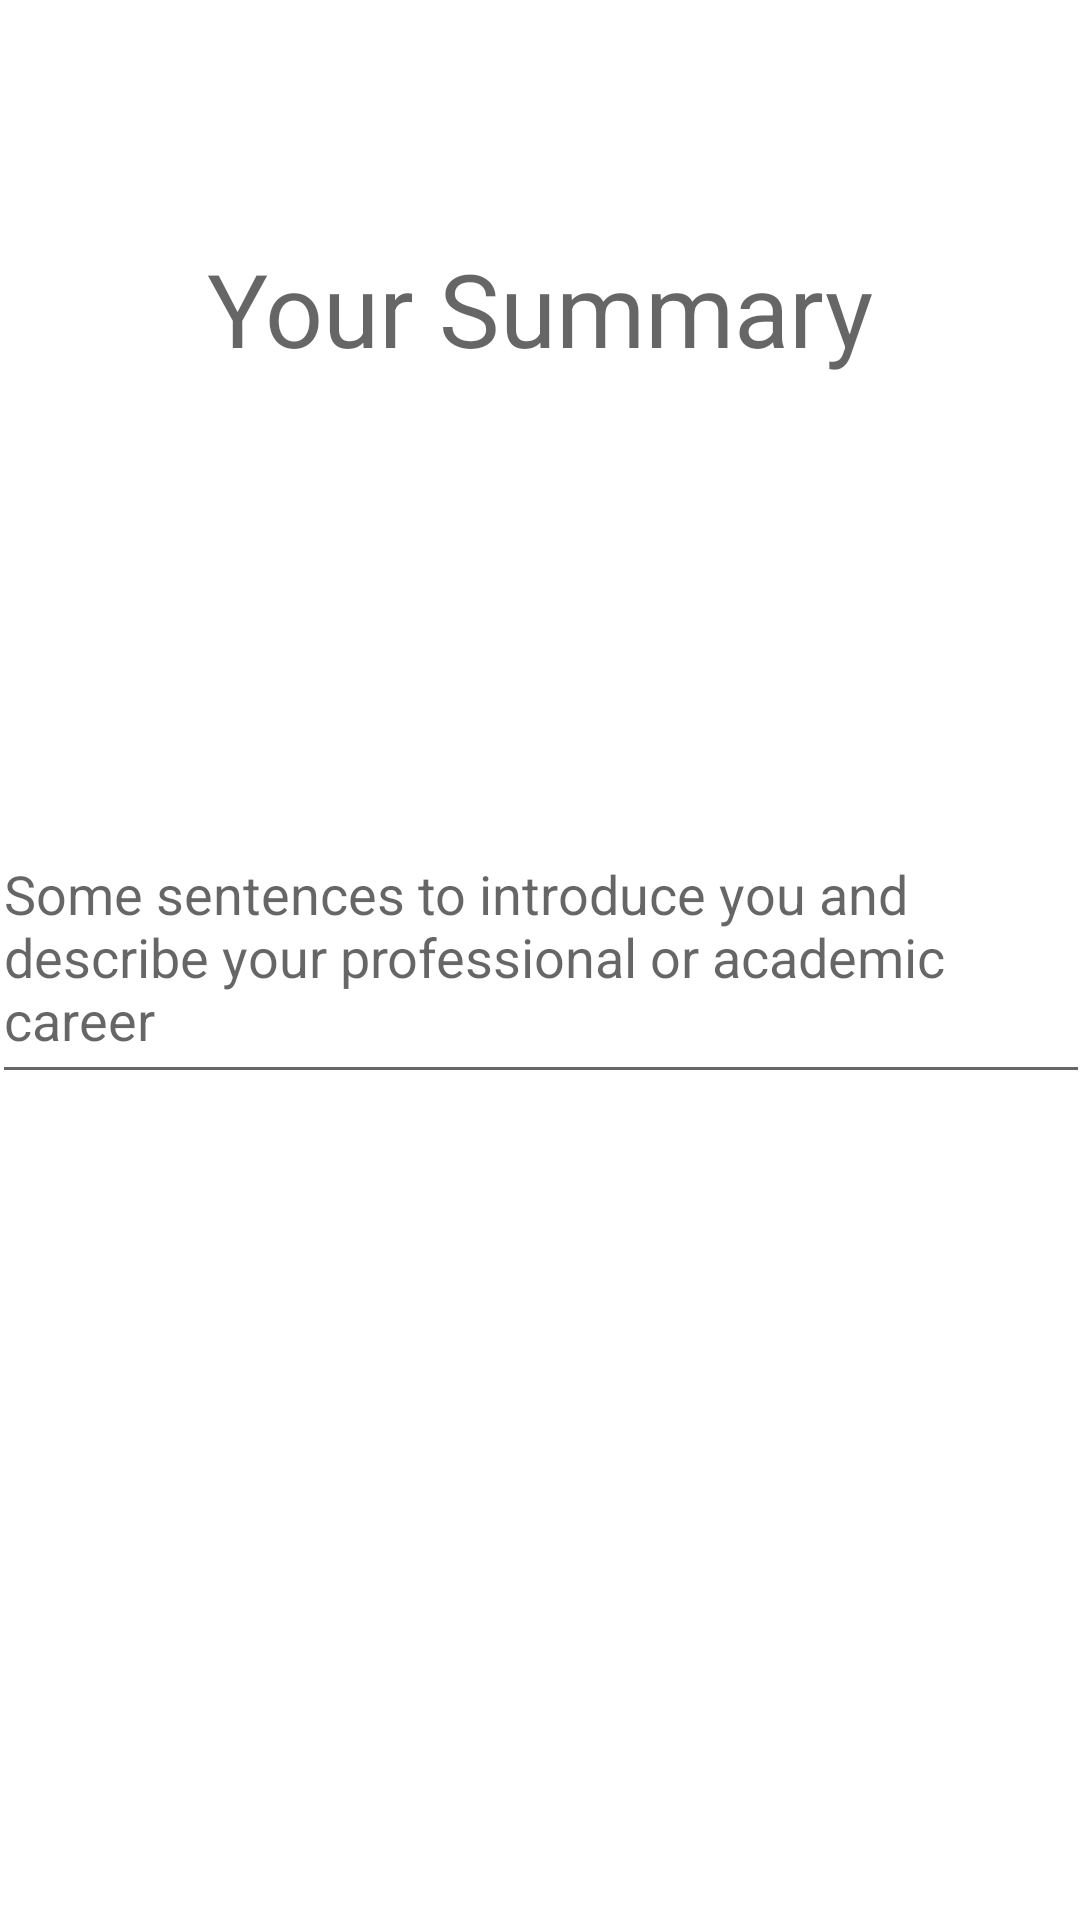

The Android layout XML behind this screen, and the referenced resources:
<!-- AndroidManifest.xml: application theme Theme.Projmag -->
<!-- res/layout/fragment_cv_summary.xml -->
<?xml version="1.0" encoding="utf-8"?>
<androidx.constraintlayout.widget.ConstraintLayout xmlns:android="http://schemas.android.com/apk/res/android"
    xmlns:app="http://schemas.android.com/apk/res-auto"
    android:id="@+id/content"
    android:layout_width="match_parent"
    android:layout_height="match_parent">

    <TextView
        android:id="@+id/cv_summary_title"
        android:layout_width="wrap_content"
        android:layout_height="wrap_content"
        android:layout_marginTop="80dp"
        android:text="@string/cv_summary_title"
        android:textAppearance="@style/TextAppearance.AppCompat.Display1"
        app:layout_constraintEnd_toEndOf="parent"
        app:layout_constraintStart_toStartOf="parent"
        app:layout_constraintTop_toTopOf="parent" />

    <EditText
        android:id="@+id/cv_summary_body"
        android:layout_width="366dp"
        android:layout_height="89dp"
        android:ems="10"
        android:gravity="start|top"
        android:hint="@string/cv_summary_hint"
        android:importantForAutofill="no"
        android:inputType="textAutoCorrect|textMultiLine|textCapSentences|textAutoComplete"
        app:layout_constraintBottom_toBottomOf="parent"
        app:layout_constraintEnd_toEndOf="parent"
        app:layout_constraintStart_toStartOf="parent"
        app:layout_constraintTop_toTopOf="parent" />
</androidx.constraintlayout.widget.ConstraintLayout>
<!-- resources referenced by this layout -->
<resources>
  <string name="cv_summary_hint">Some sentences to introduce you and describe your professional or academic career</string>
  <string name="cv_summary_title">Your Summary</string>
  <style name="Theme.Projmag" parent="Theme.MaterialComponents.DayNight.DarkActionBar">
          
          <item name="colorPrimary">@color/purple_500</item>
          <item name="colorPrimaryVariant">@color/purple_700</item>
          <item name="colorOnPrimary">@color/white</item>
          
          <item name="colorSecondary">@color/teal_200</item>
          <item name="colorSecondaryVariant">@color/teal_700</item>
          <item name="colorOnSecondary">@color/black</item>
          
          <item name="android:statusBarColor" tools:targetApi="l">?attr/colorPrimaryVariant</item>
          
      </style>
  <color name="purple_500">#FF6200EE</color>
  <color name="purple_700">#FF3700B3</color>
  <color name="white">#FFFFFFFF</color>
  <color name="teal_200">#FF03DAC5</color>
  <color name="teal_700">#FF018786</color>
  <color name="black">#FF000000</color>
</resources>
